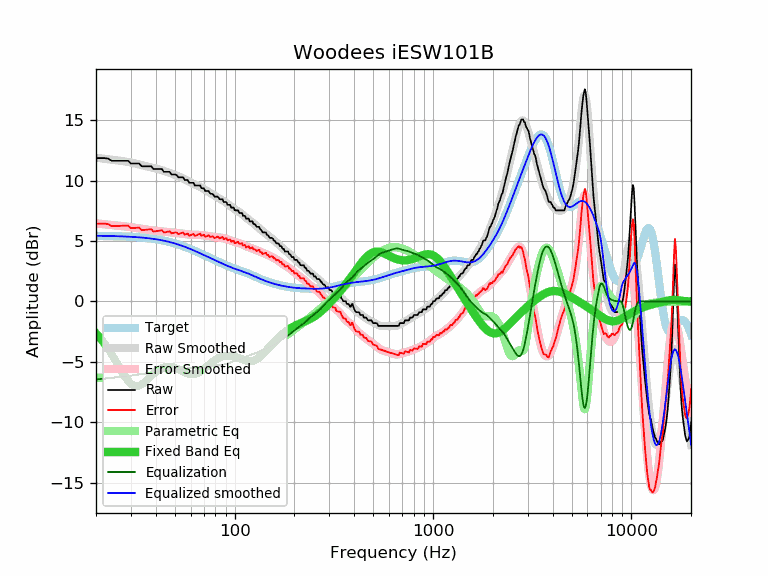

Data behind this chart, as committed beside it:
frequency, raw, error, smoothed, error_smoothed, equalization, parametric_eq, equalized_raw, equalized_smoothed, target
20, 11.87, 6.43, 11.91, 6.47, -6.47, -2.64, 5.41, 5.44, 5.44
21, 11.87, 6.44, 11.86, 6.43, -6.43, -3.03, 5.45, 5.44, 5.44
22, 11.87, 6.44, 11.82, 6.39, -6.39, -3.45, 5.48, 5.43, 5.43
23, 11.83, 6.41, 11.78, 6.36, -6.36, -3.90, 5.48, 5.42, 5.42
24, 11.65, 6.24, 11.74, 6.32, -6.32, -4.38, 5.33, 5.42, 5.42
25, 11.65, 6.24, 11.70, 6.30, -6.30, -4.87, 5.36, 5.41, 5.41
26, 11.65, 6.25, 11.67, 6.27, -6.27, -5.35, 5.38, 5.40, 5.40
27, 11.65, 6.26, 11.63, 6.24, -6.24, -5.82, 5.41, 5.39, 5.39
28, 11.65, 6.27, 11.59, 6.22, -6.22, -6.23, 5.44, 5.38, 5.38
29, 11.65, 6.29, 11.55, 6.18, -6.18, -6.58, 5.47, 5.37, 5.37
30, 11.42, 6.07, 11.50, 6.15, -6.15, -6.83, 5.27, 5.35, 5.35
31, 11.42, 6.08, 11.45, 6.11, -6.11, -6.98, 5.31, 5.34, 5.34
32, 11.42, 6.10, 11.40, 6.08, -6.08, -7.02, 5.35, 5.32, 5.32
33, 11.42, 6.11, 11.35, 6.04, -6.04, -6.98, 5.39, 5.31, 5.31
34, 11.19, 5.90, 11.29, 6.00, -6.00, -6.87, 5.19, 5.29, 5.29
35, 11.19, 5.92, 11.24, 5.97, -5.97, -6.72, 5.22, 5.27, 5.27
36, 11.19, 5.94, 11.19, 5.94, -5.94, -6.53, 5.25, 5.25, 5.25
37, 11.19, 5.96, 11.14, 5.91, -5.91, -6.34, 5.28, 5.23, 5.23
38, 11.19, 5.99, 11.10, 5.89, -5.89, -6.16, 5.30, 5.21, 5.21
39, 10.96, 5.78, 11.06, 5.87, -5.87, -5.99, 5.09, 5.18, 5.18
40, 10.96, 5.81, 11.01, 5.86, -5.86, -5.83, 5.11, 5.15, 5.15
41, 10.96, 5.84, 10.97, 5.84, -5.84, -5.70, 5.12, 5.13, 5.13
42, 10.96, 5.87, 10.92, 5.82, -5.82, -5.60, 5.14, 5.10, 5.10
43, 10.96, 5.90, 10.87, 5.81, -5.81, -5.51, 5.16, 5.06, 5.06
44, 10.73, 5.70, 10.82, 5.79, -5.79, -5.45, 4.95, 5.03, 5.03
45, 10.73, 5.74, 10.76, 5.77, -5.77, -5.41, 4.97, 5.00, 5.00
46, 10.73, 5.77, 10.71, 5.75, -5.75, -5.40, 4.98, 4.96, 4.96
47, 10.73, 5.81, 10.65, 5.73, -5.73, -5.40, 5.00, 4.92, 4.92
48, 10.51, 5.63, 10.59, 5.71, -5.71, -5.42, 4.80, 4.88, 4.88
49, 10.51, 5.67, 10.54, 5.69, -5.69, -5.45, 4.82, 4.84, 4.84
50, 10.51, 5.71, 10.48, 5.68, -5.68, -5.49, 4.83, 4.80, 4.80
51, 10.46, 5.71, 10.42, 5.66, -5.66, -5.55, 4.80, 4.76, 4.76
52, 10.28, 5.57, 10.36, 5.65, -5.65, -5.61, 4.63, 4.71, 4.71
53, 10.28, 5.61, 10.31, 5.64, -5.64, -5.68, 4.64, 4.67, 4.67
54, 10.28, 5.66, 10.25, 5.62, -5.62, -5.74, 4.66, 4.62, 4.62
55, 10.28, 5.71, 10.18, 5.61, -5.61, -5.81, 4.68, 4.58, 4.58
56, 10.05, 5.53, 10.12, 5.59, -5.59, -5.87, 4.46, 4.53, 4.53
57, 10.05, 5.57, 10.05, 5.57, -5.57, -5.93, 4.48, 4.48, 4.48
58, 10.05, 5.62, 9.98, 5.55, -5.55, -5.97, 4.50, 4.43, 4.43
59, 9.82, 5.44, 9.92, 5.54, -5.54, -6.01, 4.29, 4.38, 4.38
60, 9.82, 5.49, 9.86, 5.52, -5.52, -6.03, 4.30, 4.33, 4.33
61, 9.82, 5.54, 9.80, 5.51, -5.51, -6.04, 4.31, 4.28, 4.28
62, 9.82, 5.59, 9.74, 5.51, -5.51, -6.03, 4.31, 4.23, 4.23
63, 9.60, 5.42, 9.70, 5.51, -5.51, -6.02, 4.09, 4.18, 4.18
64, 9.60, 5.47, 9.65, 5.51, -5.51, -5.99, 4.09, 4.13, 4.13
65, 9.60, 5.52, 9.60, 5.51, -5.51, -5.94, 4.09, 4.09, 4.09
66, 9.60, 5.57, 9.55, 5.51, -5.51, -5.89, 4.09, 4.04, 4.04
67, 9.60, 5.62, 9.50, 5.51, -5.51, -5.83, 4.10, 3.99, 3.99
68, 9.37, 5.43, 9.44, 5.50, -5.50, -5.76, 3.88, 3.94, 3.94
69, 9.37, 5.48, 9.38, 5.48, -5.48, -5.68, 3.89, 3.89, 3.89
70, 9.37, 5.53, 9.31, 5.47, -5.47, -5.60, 3.90, 3.84, 3.84
71, 9.14, 5.35, 9.25, 5.45, -5.45, -5.52, 3.69, 3.80, 3.80
72, 9.14, 5.39, 9.18, 5.43, -5.43, -5.43, 3.71, 3.75, 3.75
73, 9.14, 5.44, 9.12, 5.42, -5.42, -5.35, 3.73, 3.70, 3.70
74, 9.14, 5.48, 9.06, 5.40, -5.40, -5.26, 3.74, 3.66, 3.66
75, 8.97, 5.36, 9.00, 5.38, -5.38, -5.18, 3.59, 3.61, 3.61
76, 8.91, 5.34, 8.94, 5.37, -5.37, -5.10, 3.55, 3.57, 3.57
77, 8.91, 5.39, 8.88, 5.35, -5.35, -5.03, 3.56, 3.53, 3.53
78, 8.85, 5.37, 8.82, 5.34, -5.34, -4.96, 3.51, 3.48, 3.48
79, 8.68, 5.24, 8.77, 5.33, -5.33, -4.89, 3.36, 3.44, 3.44
... 553 more rows
